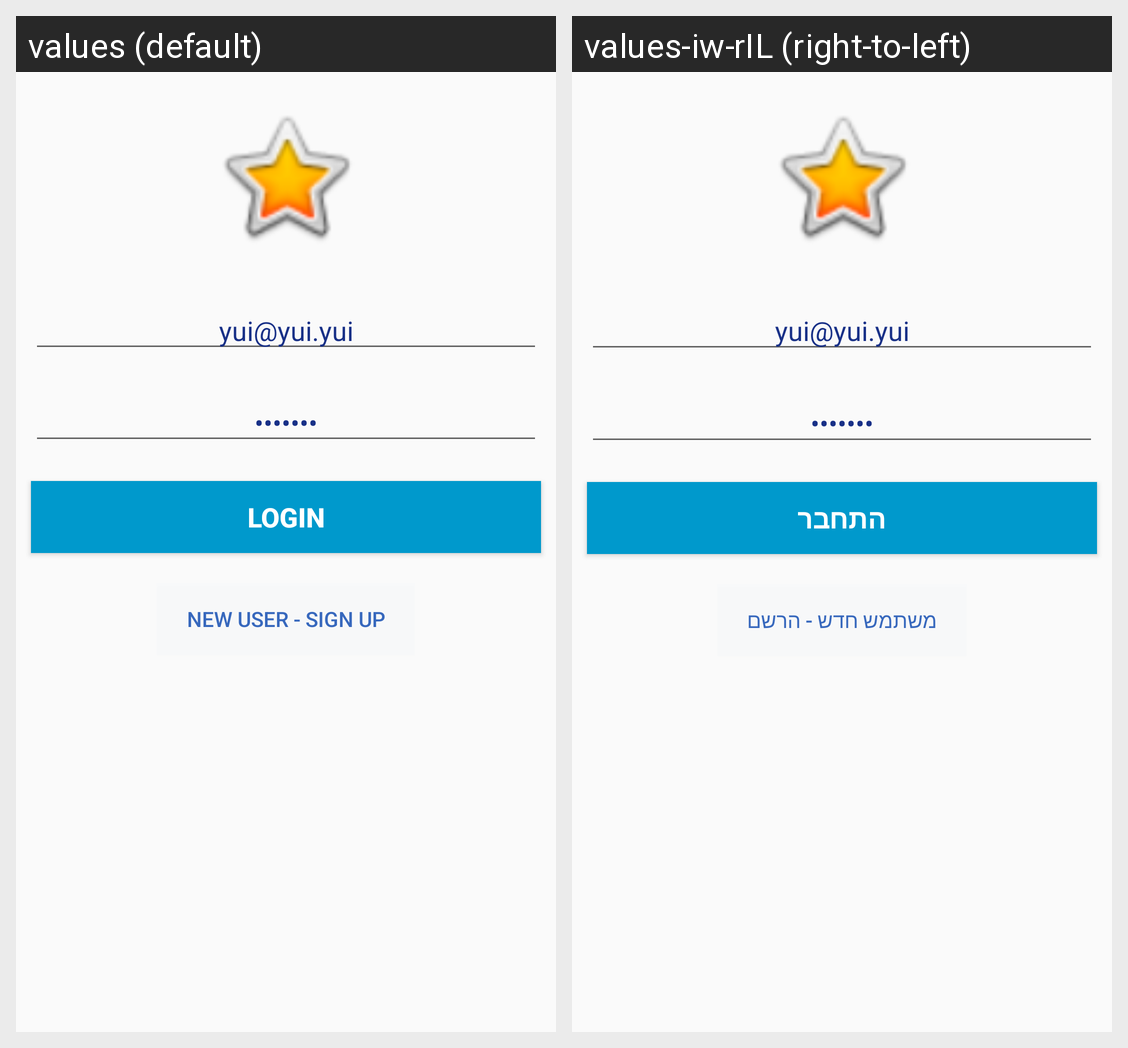

For this localized Android screen grid, give each drawn string resource with its value in every locale shown.
Android screen res/layout/activity_login.xml rendered under 2 locales, left to right: values (default), values-iw-rIL (right-to-left). Device: Nexus 5 (rendered at 1080×1920; each locale shown at half size, 540×960, under a caption strip naming it); theme AppTheme.
Strings drawn on this screen, with the default value and each locale's value (text and hints the layout hard-codes, and strings that could not be matched under every locale, appear in the picture but are not listed):

btnLLogin
  values: Login
  values-iw-rIL: התחבר

btnLSignUp
  values: New user - Sign up
  values-iw-rIL: משתמש חדש - הרשם
